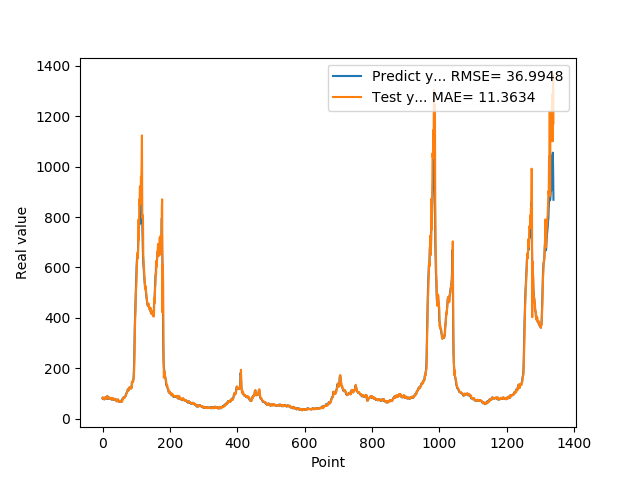

Source data for this figure (header and first rows):
7.946800000000000352e+01, 8.399113686046079863e+01
7.818800000000000239e+01, 8.039640425530734547e+01
8.051100000000000989e+01, 7.804036965635464185e+01
7.726999999999999602e+01, 8.043388822661536608e+01
8.339900000000000091e+01, 7.818291378847482065e+01
7.622599999999999909e+01, 8.240189018609748928e+01
7.828600000000000136e+01, 7.735504823111135408e+01
8.094199999999999307e+01, 7.660450223531343283e+01
8.189699999999999136e+01, 8.149556794632546541e+01
8.466700000000000159e+01, 8.267446161489462497e+01
7.834399999999999409e+01, 8.512351798017485294e+01
8.075499999999999545e+01, 7.938549797227226179e+01
8.097499999999999432e+01, 7.935108665750975376e+01
8.798899999999999011e+01, 8.174218847305020574e+01
8.859899999999998954e+01, 8.806824492827307438e+01
7.852700000000000102e+01, 8.990415592823354984e+01
8.433899999999999864e+01, 7.955062421628217351e+01
7.957699999999999818e+01, 8.103672682891544810e+01
8.062399999999999523e+01, 8.068876803295634659e+01
8.065399999999999636e+01, 7.988869636799248042e+01
8.308400000000000318e+01, 8.123386478251751441e+01
8.220799999999999841e+01, 8.334490908549302901e+01
7.790000000000000568e+01, 8.304455853179393898e+01
8.185699999999999932e+01, 7.852859696674664747e+01
8.099399999999999977e+01, 8.082260041638052428e+01
7.947899999999999920e+01, 8.198022053338347348e+01
8.069100000000000250e+01, 7.986904427561582054e+01
7.499299999999999500e+01, 8.069799623241071629e+01
7.594299999999999784e+01, 7.596520835829915086e+01
7.811199999999999477e+01, 7.484845468545317715e+01
8.048000000000000398e+01, 7.842937148581090412e+01
7.664800000000001035e+01, 8.106021332515300060e+01
7.726999999999999602e+01, 7.759639277291468318e+01
7.443000000000000682e+01, 7.675255014259279562e+01
7.576699999999999591e+01, 7.512474857928910410e+01
7.626800000000000068e+01, 7.533174306398494480e+01
7.792900000000000205e+01, 7.677054223801155786e+01
7.799800000000000466e+01, 7.821230172594373187e+01
7.522599999999999909e+01, 7.862148700855122740e+01
7.323699999999999477e+01, 7.584586019789603029e+01
7.517600000000000193e+01, 7.328104883401844916e+01
7.000600000000000023e+01, 7.482484277364838476e+01
6.901200000000000045e+01, 7.104261408628157426e+01
6.864799999999999613e+01, 6.827885511274440944e+01
7.406000000000000227e+01, 6.869027651364433495e+01
7.538400000000000034e+01, 7.348279061453933991e+01
7.332200000000000273e+01, 7.632141943783351223e+01
7.210300000000000864e+01, 7.402356488040719285e+01
6.855700000000000216e+01, 7.215063355648189258e+01
6.704300000000000637e+01, 6.905581628374589798e+01
6.927299999999999613e+01, 6.675044468740527748e+01
6.811599999999999966e+01, 6.876710189508894189e+01
6.740300000000000580e+01, 6.875778331177545510e+01
6.967399999999999238e+01, 6.744450412707830367e+01
6.704899999999999238e+01, 6.935450496245194074e+01
7.146699999999999875e+01, 6.785321311114330456e+01
6.921500000000000341e+01, 7.034744315237784917e+01
6.728399999999999181e+01, 7.019436798859074145e+01
7.426000000000000512e+01, 6.733407250355324436e+01
7.452199999999999136e+01, 7.297774907874219252e+01
8.128399999999999181e+01, 7.561108743175424252e+01
... 1,279 more rows
